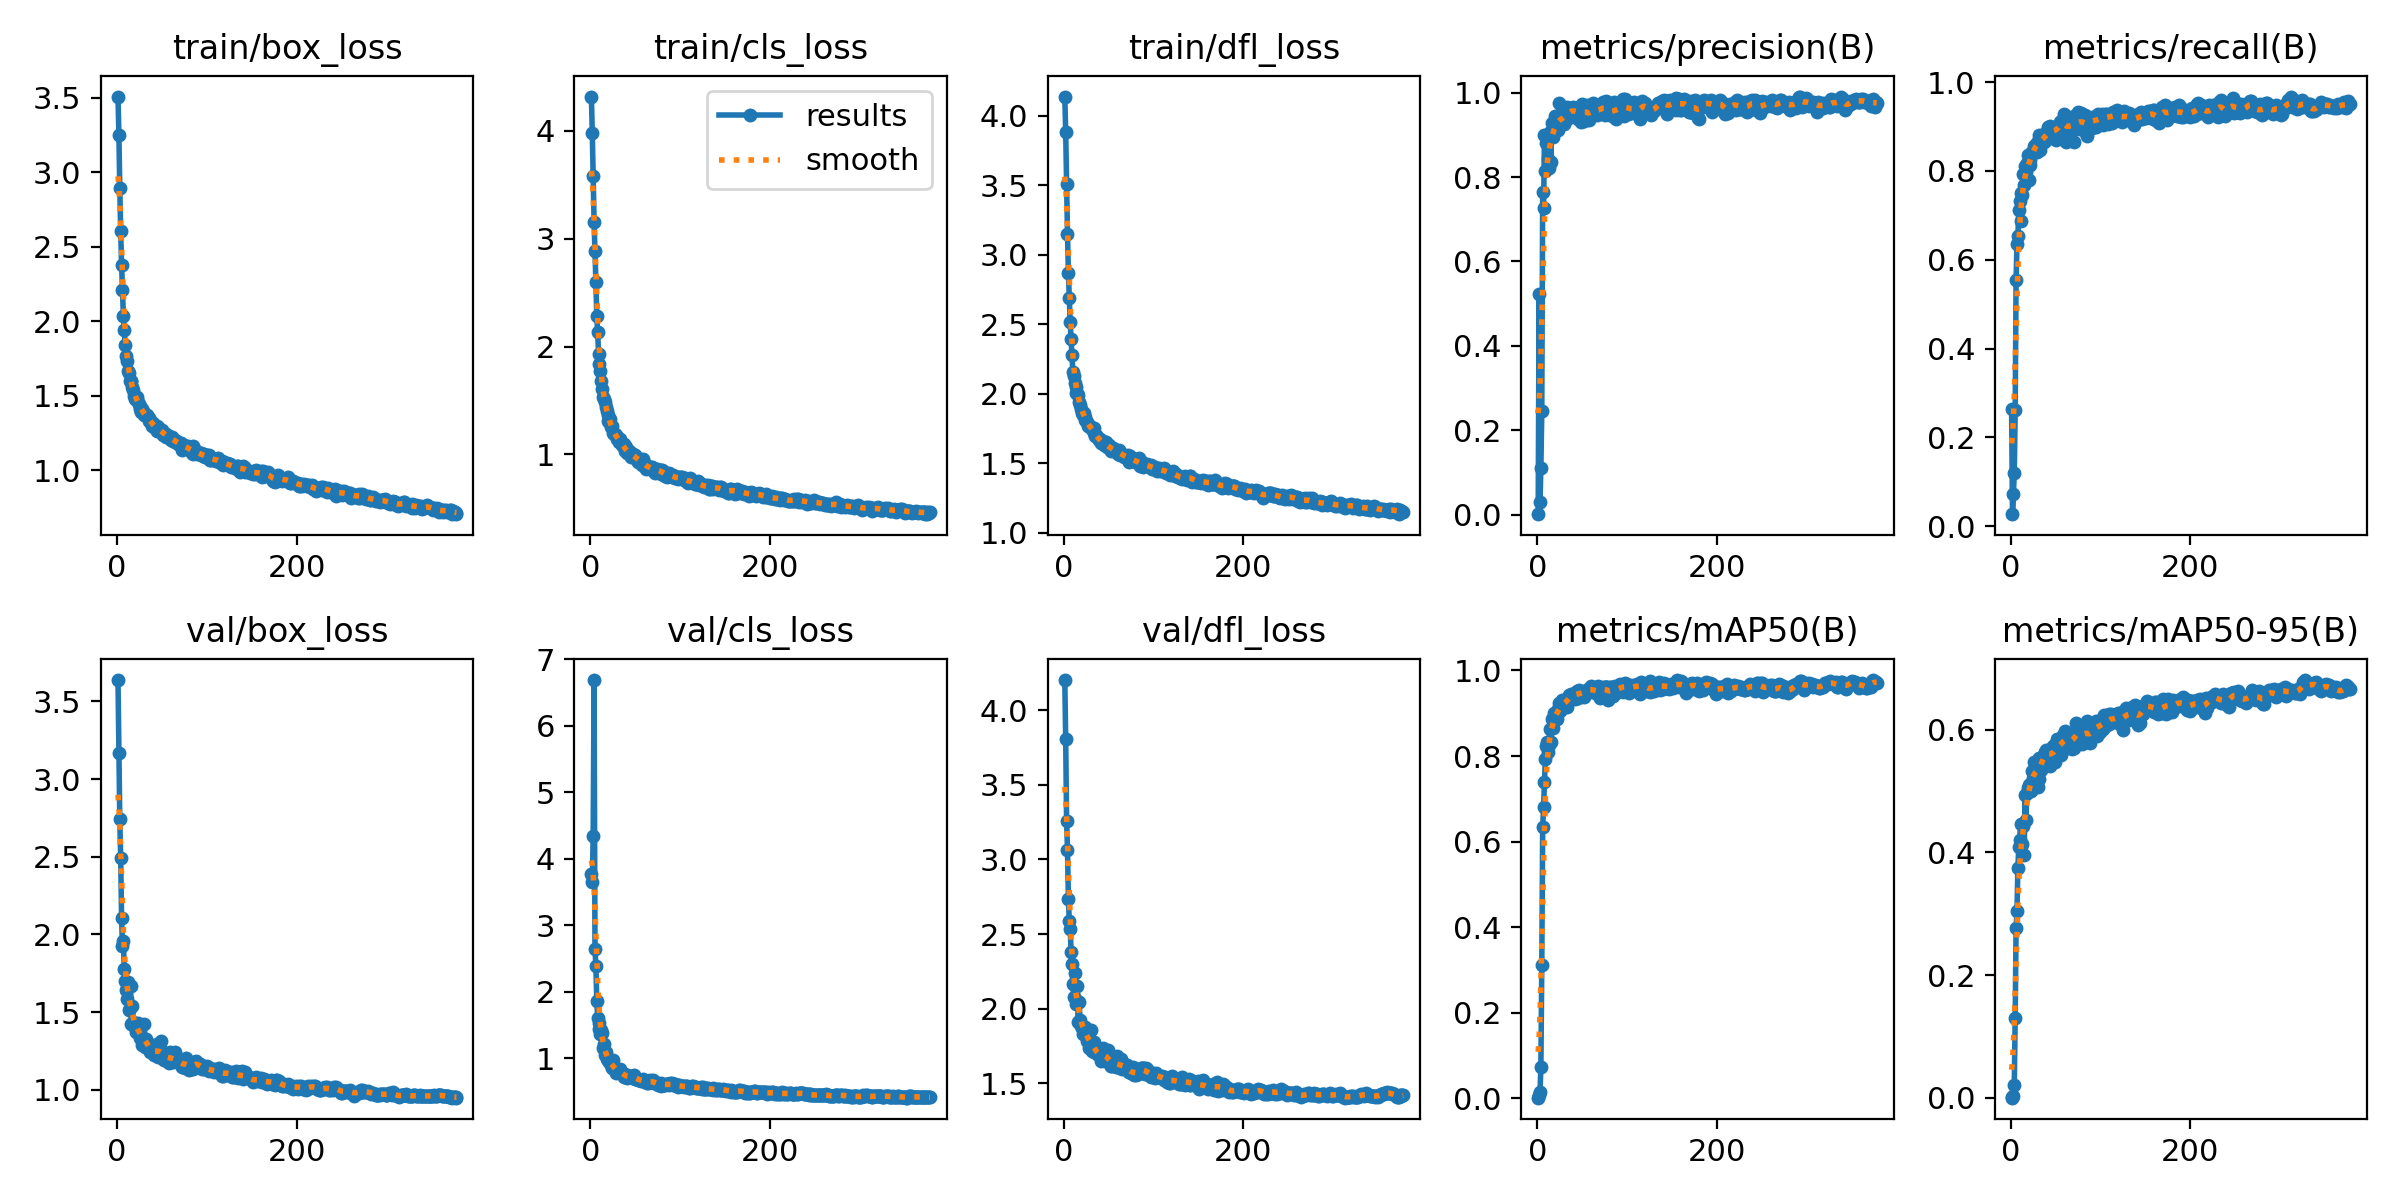

The table this chart was drawn from, first rows:
epoch, time, train/box_loss, train/cls_loss, train/dfl_loss, metrics/precision(B), metrics/recall(B), metrics/mAP50(B), metrics/mAP50-95(B), val/box_loss, val/cls_loss, val/dfl_loss, lr/pg0, lr/pg1, lr/pg2
1, 20.52, 3.509, 4.318, 4.139, 0.00089, 0.2631, 0.00191, 0.00031, 3.637, 3.765, 4.202, 0.07016, 0.003316, 0.003316
2, 33.6, 3.253, 3.978, 3.887, 0.5227, 0.02711, 0.00887, 0.00155, 3.167, 3.652, 3.809, 0.04015, 0.006638, 0.006638
3, 46.36, 2.895, 3.579, 3.51, 0.02877, 0.07329, 0.01404, 0.00339, 2.74, 4.343, 3.258, 0.01013, 0.00995, 0.00995
4, 59.19, 2.604, 3.158, 3.15, 0.1112, 0.1195, 0.07324, 0.02134, 2.493, 6.691, 3.066, 0.00995, 0.00995, 0.00995
5, 72.01, 2.381, 2.885, 2.872, 0.2465, 0.2606, 0.3117, 0.1298, 2.104, 2.645, 2.736, 0.009934, 0.009934, 0.009934
6, 84.7, 2.208, 2.599, 2.691, 0.7659, 0.5541, 0.6344, 0.2767, 1.924, 2.391, 2.588, 0.009917, 0.009917, 0.009917
7, 97.34, 2.036, 2.283, 2.513, 0.7271, 0.6344, 0.68, 0.3043, 1.959, 1.861, 2.536, 0.009901, 0.009901, 0.009901
8, 110, 1.944, 2.132, 2.394, 0.9001, 0.6529, 0.7403, 0.3749, 1.776, 1.61, 2.382, 0.009884, 0.009884, 0.009884
9, 122.6, 1.839, 1.93, 2.276, 0.8146, 0.7128, 0.7929, 0.4086, 1.7, 1.536, 2.297, 0.009868, 0.009868, 0.009868
10, 135.3, 1.77, 1.839, 2.158, 0.8817, 0.7327, 0.8232, 0.4207, 1.64, 1.443, 2.164, 0.009851, 0.009851, 0.009851
11, 147.9, 1.731, 1.778, 2.131, 0.8885, 0.7493, 0.832, 0.4466, 1.583, 1.36, 2.081, 0.009835, 0.009835, 0.009835
12, 160.5, 1.67, 1.686, 2.079, 0.8427, 0.6874, 0.8095, 0.4112, 1.697, 1.431, 2.241, 0.009819, 0.009819, 0.009819
13, 173.1, 1.657, 1.605, 2.049, 0.821, 0.7456, 0.8258, 0.4142, 1.516, 1.377, 2.057, 0.009802, 0.009802, 0.009802
14, 185.6, 1.603, 1.535, 2.002, 0.907, 0.7933, 0.8631, 0.444, 1.527, 1.158, 2.029, 0.009786, 0.009786, 0.009786
15, 198.1, 1.597, 1.513, 2.003, 0.8353, 0.7678, 0.8339, 0.3962, 1.669, 1.218, 2.154, 0.009769, 0.009769, 0.009769
16, 210.6, 1.598, 1.488, 1.991, 0.9276, 0.8105, 0.8866, 0.4943, 1.427, 1.045, 1.909, 0.009753, 0.009753, 0.009753
17, 223.1, 1.559, 1.442, 1.942, 0.8951, 0.7979, 0.8665, 0.4523, 1.543, 1.096, 2.045, 0.009736, 0.009736, 0.009736
18, 235.5, 1.539, 1.406, 1.922, 0.9271, 0.8186, 0.8895, 0.4975, 1.438, 0.9816, 1.921, 0.00972, 0.00972, 0.00972
19, 248, 1.502, 1.367, 1.894, 0.9105, 0.8361, 0.8994, 0.5059, 1.411, 0.9789, 1.883, 0.009703, 0.009703, 0.009703
20, 260.4, 1.477, 1.308, 1.863, 0.9457, 0.7803, 0.8944, 0.5102, 1.406, 0.9659, 1.868, 0.009687, 0.009687, 0.009687
21, 272.8, 1.486, 1.302, 1.844, 0.9171, 0.8243, 0.8924, 0.5125, 1.375, 0.9504, 1.833, 0.00967, 0.00967, 0.00967
22, 285.1, 1.491, 1.328, 1.859, 0.918, 0.8135, 0.8862, 0.5072, 1.411, 0.9397, 1.869, 0.009654, 0.009654, 0.009654
23, 297.7, 1.462, 1.253, 1.835, 0.9112, 0.8393, 0.9094, 0.5008, 1.43, 0.9036, 1.878, 0.009637, 0.009637, 0.009637
24, 310.2, 1.448, 1.268, 1.812, 0.9748, 0.8416, 0.924, 0.5332, 1.383, 0.8537, 1.848, 0.009621, 0.009621, 0.009621
25, 322.6, 1.43, 1.199, 1.807, 0.9266, 0.8434, 0.9052, 0.5219, 1.373, 0.9663, 1.836, 0.009604, 0.009604, 0.009604
26, 335.1, 1.415, 1.186, 1.8, 0.9351, 0.8563, 0.9189, 0.5481, 1.335, 0.8585, 1.786, 0.009588, 0.009588, 0.009588
27, 347.5, 1.389, 1.191, 1.766, 0.9352, 0.8566, 0.9161, 0.5117, 1.343, 0.8472, 1.808, 0.009571, 0.009571, 0.009571
28, 360, 1.412, 1.183, 1.768, 0.9362, 0.8607, 0.9298, 0.5454, 1.291, 0.7829, 1.735, 0.009555, 0.009555, 0.009555
29, 372.5, 1.396, 1.161, 1.767, 0.9573, 0.8429, 0.927, 0.5452, 1.323, 0.8248, 1.773, 0.009538, 0.009538, 0.009538
30, 384.9, 1.374, 1.139, 1.753, 0.9271, 0.8677, 0.9255, 0.5074, 1.424, 0.8261, 1.857, 0.009522, 0.009522, 0.009522
31, 397.4, 1.371, 1.153, 1.746, 0.9404, 0.863, 0.9153, 0.5533, 1.277, 0.8082, 1.716, 0.009505, 0.009505, 0.009505
32, 409.8, 1.371, 1.12, 1.742, 0.9346, 0.8815, 0.9313, 0.5193, 1.327, 0.7885, 1.761, 0.009489, 0.009489, 0.009489
33, 422.2, 1.372, 1.143, 1.75, 0.9665, 0.847, 0.9149, 0.539, 1.306, 0.8345, 1.773, 0.009472, 0.009472, 0.009472
34, 434.7, 1.362, 1.106, 1.719, 0.9542, 0.8629, 0.9279, 0.5349, 1.294, 0.7785, 1.709, 0.009456, 0.009456, 0.009456
35, 447.1, 1.332, 1.092, 1.698, 0.9462, 0.8803, 0.9426, 0.5562, 1.272, 0.7704, 1.711, 0.009439, 0.009439, 0.009439
36, 459.7, 1.35, 1.078, 1.703, 0.9589, 0.8748, 0.9412, 0.5536, 1.263, 0.7629, 1.708, 0.009423, 0.009423, 0.009423
37, 472.1, 1.341, 1.097, 1.686, 0.9629, 0.8657, 0.935, 0.5585, 1.246, 0.7227, 1.698, 0.009406, 0.009406, 0.009406
38, 484.4, 1.319, 1.033, 1.685, 0.9414, 0.8832, 0.9453, 0.5645, 1.257, 0.7634, 1.716, 0.00939, 0.00939, 0.00939
39, 496.9, 1.299, 1.065, 1.668, 0.965, 0.8689, 0.9431, 0.5672, 1.245, 0.7297, 1.688, 0.009373, 0.009373, 0.009373
40, 509.3, 1.318, 1.033, 1.674, 0.9659, 0.8893, 0.945, 0.5624, 1.25, 0.7223, 1.686, 0.009357, 0.009357, 0.009357
41, 521.8, 1.3, 1.014, 1.644, 0.9637, 0.8985, 0.9453, 0.5671, 1.227, 0.7045, 1.647, 0.00934, 0.00934, 0.00934
42, 534.2, 1.283, 1.011, 1.656, 0.9447, 0.8736, 0.9328, 0.5569, 1.258, 0.7311, 1.686, 0.009324, 0.009324, 0.009324
43, 546.6, 1.293, 1.03, 1.649, 0.9614, 0.8748, 0.9484, 0.5655, 1.233, 0.7365, 1.683, 0.009307, 0.009307, 0.009307
44, 559, 1.298, 1.024, 1.66, 0.9571, 0.9013, 0.9509, 0.5405, 1.294, 0.7239, 1.739, 0.009291, 0.009291, 0.009291
45, 571.4, 1.266, 0.9739, 1.631, 0.938, 0.891, 0.9357, 0.5644, 1.251, 0.7259, 1.674, 0.009274, 0.009274, 0.009274
46, 583.8, 1.289, 0.9945, 1.639, 0.9609, 0.8863, 0.9412, 0.5649, 1.215, 0.7236, 1.646, 0.009258, 0.009258, 0.009258
47, 596.3, 1.28, 1.001, 1.651, 0.965, 0.8908, 0.9532, 0.5733, 1.251, 0.7027, 1.699, 0.009241, 0.009241, 0.009241
48, 608.8, 1.265, 0.9975, 1.617, 0.9549, 0.8951, 0.9505, 0.5607, 1.234, 0.6978, 1.664, 0.009225, 0.009225, 0.009225
49, 621.2, 1.262, 0.9799, 1.618, 0.9302, 0.8957, 0.9498, 0.547, 1.314, 0.7537, 1.722, 0.009208, 0.009208, 0.009208
50, 633.6, 1.268, 0.9953, 1.631, 0.9734, 0.8933, 0.9423, 0.5605, 1.252, 0.6923, 1.677, 0.009192, 0.009192, 0.009192
51, 645.9, 1.24, 0.9593, 1.613, 0.9663, 0.8705, 0.9492, 0.5779, 1.196, 0.7079, 1.632, 0.009175, 0.009175, 0.009175
52, 658.3, 1.249, 0.9644, 1.605, 0.933, 0.8977, 0.9374, 0.5849, 1.195, 0.689, 1.612, 0.009158, 0.009158, 0.009158
53, 670.7, 1.242, 0.9347, 1.589, 0.9595, 0.8919, 0.9518, 0.5782, 1.195, 0.6704, 1.613, 0.009142, 0.009142, 0.009142
54, 683.2, 1.244, 0.949, 1.605, 0.9544, 0.9043, 0.9503, 0.569, 1.221, 0.669, 1.648, 0.009125, 0.009125, 0.009125
55, 695.6, 1.227, 0.9562, 1.609, 0.9708, 0.9103, 0.9547, 0.5805, 1.231, 0.6782, 1.636, 0.009109, 0.009109, 0.009109
56, 708, 1.234, 0.9446, 1.602, 0.9528, 0.9114, 0.9528, 0.5588, 1.217, 0.6564, 1.646, 0.009092, 0.009092, 0.009092
57, 720.4, 1.224, 0.902, 1.597, 0.9443, 0.9048, 0.9555, 0.5755, 1.194, 0.6683, 1.619, 0.009076, 0.009076, 0.009076
58, 732.8, 1.233, 0.954, 1.586, 0.9364, 0.9077, 0.9553, 0.5923, 1.173, 0.6641, 1.612, 0.009059, 0.009059, 0.009059
59, 745.2, 1.226, 0.8987, 1.581, 0.9424, 0.9277, 0.9575, 0.5734, 1.246, 0.6949, 1.682, 0.009043, 0.009043, 0.009043
60, 757.6, 1.205, 0.9232, 1.567, 0.9571, 0.9223, 0.9638, 0.5982, 1.212, 0.651, 1.622, 0.009026, 0.009026, 0.009026
... 318 more rows
